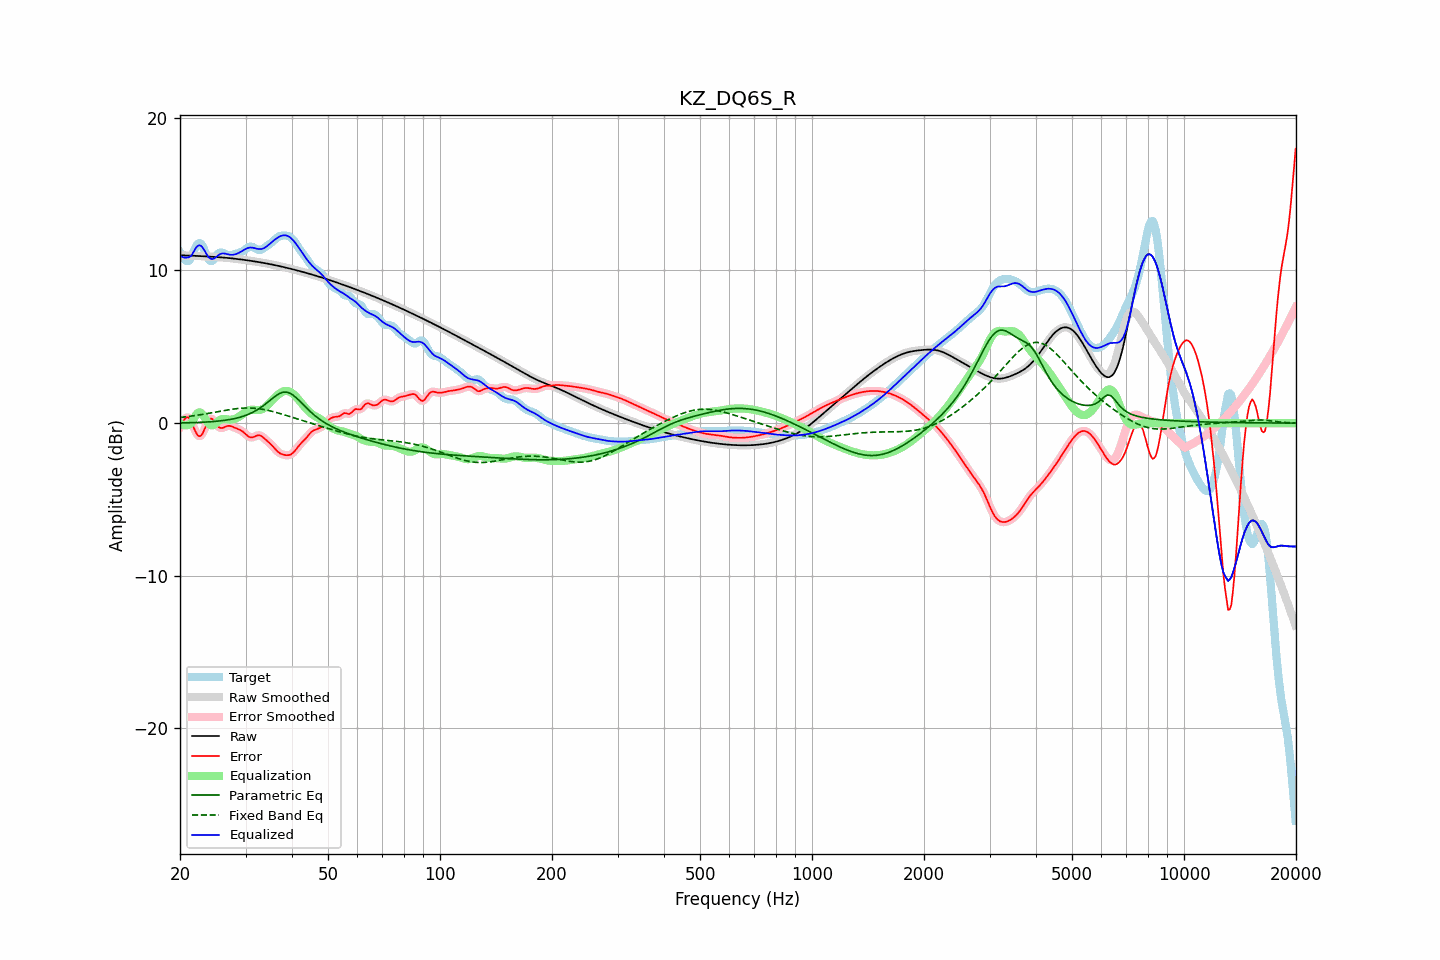

The table this chart was drawn from, first rows:
frequency, raw, error, smoothed, error_smoothed, equalization, parametric_eq, fixed_band_eq, equalized_raw, equalized_smoothed, target
20.00, 10.99, -0.21, 10.99, -0.24, -0.01, 0.01, 0.37, 10.98, 10.98, 11.21
20.20, 10.99, -0.04, 10.99, -0.01, -0.08, 0.01, 0.38, 10.91, 10.91, 11.03
20.40, 10.99, 0.13, 10.99, 0.16, -0.12, 0.01, 0.39, 10.87, 10.87, 10.86
20.61, 10.99, 0.28, 10.99, 0.28, -0.15, 0.02, 0.41, 10.84, 10.84, 10.70
20.81, 10.98, 0.37, 10.98, 0.37, -0.15, 0.02, 0.42, 10.84, 10.84, 10.61
21.02, 10.98, 0.37, 10.98, 0.37, -0.12, 0.02, 0.43, 10.86, 10.86, 10.60
21.23, 10.97, 0.30, 10.97, 0.28, -0.08, 0.02, 0.45, 10.90, 10.90, 10.68
21.44, 10.97, 0.10, 10.97, 0.10, -0.01, 0.03, 0.46, 10.96, 10.96, 10.87
21.66, 10.96, -0.15, 10.96, -0.15, 0.18, 0.03, 0.47, 11.14, 11.14, 11.12
21.87, 10.96, -0.41, 10.96, -0.40, 0.37, 0.03, 0.49, 11.33, 11.33, 11.37
22.09, 10.95, -0.63, 10.95, -0.63, 0.54, 0.04, 0.51, 11.49, 11.49, 11.58
22.31, 10.95, -0.79, 10.95, -0.78, 0.66, 0.04, 0.52, 11.61, 11.61, 11.74
22.54, 10.94, -0.86, 10.94, -0.85, 0.71, 0.05, 0.54, 11.65, 11.65, 11.80
22.76, 10.94, -0.83, 10.94, -0.82, 0.68, 0.05, 0.55, 11.62, 11.62, 11.77
22.99, 10.93, -0.69, 10.93, -0.68, 0.57, 0.06, 0.57, 11.51, 11.51, 11.63
23.22, 10.93, -0.46, 10.93, -0.46, 0.42, 0.06, 0.59, 11.35, 11.35, 11.39
23.45, 10.92, -0.21, 10.92, -0.21, 0.24, 0.07, 0.61, 11.16, 11.16, 11.13
23.69, 10.92, 0.03, 10.91, 0.03, 0.08, 0.08, 0.63, 10.99, 10.99, 10.89
23.92, 10.91, 0.22, 10.91, 0.20, -0.05, 0.08, 0.64, 10.86, 10.86, 10.69
24.16, 10.90, 0.30, 10.90, 0.28, -0.13, 0.09, 0.66, 10.77, 10.77, 10.60
24.40, 10.90, 0.27, 10.90, 0.26, -0.15, 0.10, 0.68, 10.75, 10.75, 10.62
24.65, 10.89, 0.16, 10.89, 0.16, -0.11, 0.11, 0.70, 10.78, 10.78, 10.73
24.89, 10.88, 0.01, 10.88, 0.02, -0.04, 0.12, 0.72, 10.84, 10.84, 10.87
25.14, 10.88, -0.13, 10.88, -0.13, 0.05, 0.13, 0.74, 10.93, 10.93, 11.01
25.39, 10.87, -0.26, 10.87, -0.24, 0.14, 0.14, 0.76, 11.01, 11.01, 11.13
25.65, 10.86, -0.31, 10.86, -0.31, 0.21, 0.15, 0.78, 11.07, 11.07, 11.17
25.91, 10.85, -0.32, 10.85, -0.32, 0.26, 0.16, 0.80, 11.11, 11.11, 11.17
26.16, 10.84, -0.29, 10.84, -0.29, 0.27, 0.17, 0.82, 11.12, 11.12, 11.14
26.43, 10.84, -0.25, 10.83, -0.25, 0.27, 0.19, 0.83, 11.10, 11.10, 11.08
26.69, 10.83, -0.21, 10.83, -0.21, 0.25, 0.20, 0.85, 11.08, 11.08, 11.03
26.96, 10.82, -0.18, 10.82, -0.18, 0.23, 0.22, 0.87, 11.05, 11.05, 10.99
27.23, 10.81, -0.18, 10.81, -0.18, 0.22, 0.24, 0.89, 11.03, 11.03, 10.99
27.50, 10.79, -0.21, 10.79, -0.21, 0.23, 0.26, 0.90, 11.02, 11.02, 11.00
27.77, 10.78, -0.25, 10.78, -0.25, 0.24, 0.28, 0.92, 11.03, 11.03, 11.03
28.05, 10.77, -0.30, 10.77, -0.29, 0.28, 0.30, 0.93, 11.05, 11.05, 11.07
28.33, 10.76, -0.34, 10.76, -0.34, 0.32, 0.32, 0.94, 11.08, 11.08, 11.10
28.62, 10.75, -0.38, 10.75, -0.38, 0.38, 0.35, 0.96, 11.12, 11.12, 11.13
28.90, 10.73, -0.43, 10.73, -0.43, 0.44, 0.38, 0.97, 11.17, 11.17, 11.16
29.19, 10.72, -0.49, 10.72, -0.49, 0.51, 0.41, 0.98, 11.23, 11.23, 11.21
29.48, 10.71, -0.55, 10.71, -0.56, 0.59, 0.44, 0.98, 11.29, 11.29, 11.26
29.78, 10.69, -0.64, 10.69, -0.64, 0.67, 0.47, 0.99, 11.36, 11.36, 11.33
30.08, 10.68, -0.73, 10.68, -0.74, 0.74, 0.51, 0.99, 11.41, 11.42, 11.41
30.38, 10.66, -0.83, 10.66, -0.83, 0.80, 0.55, 0.99, 11.46, 11.46, 11.49
30.68, 10.65, -0.90, 10.65, -0.89, 0.85, 0.60, 0.99, 11.49, 11.49, 11.55
30.99, 10.63, -0.93, 10.63, -0.93, 0.87, 0.64, 0.99, 11.50, 11.50, 11.56
31.30, 10.61, -0.93, 10.61, -0.93, 0.88, 0.69, 0.98, 11.49, 11.49, 11.55
31.61, 10.60, -0.90, 10.60, -0.90, 0.88, 0.75, 0.98, 11.47, 11.47, 11.50
31.93, 10.58, -0.85, 10.58, -0.85, 0.86, 0.81, 0.97, 11.44, 11.44, 11.43
32.24, 10.56, -0.81, 10.56, -0.81, 0.85, 0.87, 0.96, 11.42, 11.42, 11.38
32.57, 10.55, -0.79, 10.55, -0.80, 0.85, 0.93, 0.94, 11.40, 11.40, 11.34
32.89, 10.53, -0.82, 10.53, -0.82, 0.87, 1.00, 0.93, 11.40, 11.40, 11.35
33.22, 10.51, -0.88, 10.51, -0.88, 0.90, 1.08, 0.91, 11.41, 11.41, 11.39
33.55, 10.49, -0.96, 10.49, -0.96, 0.96, 1.15, 0.89, 11.45, 11.45, 11.45
33.89, 10.47, -1.06, 10.47, -1.05, 1.03, 1.24, 0.87, 11.51, 11.51, 11.53
34.23, 10.45, -1.15, 10.45, -1.15, 1.13, 1.32, 0.85, 11.58, 11.58, 11.60
34.57, 10.43, -1.24, 10.43, -1.24, 1.23, 1.41, 0.83, 11.67, 11.66, 11.67
34.92, 10.41, -1.33, 10.41, -1.33, 1.34, 1.49, 0.80, 11.76, 11.76, 11.74
35.27, 10.39, -1.43, 10.39, -1.44, 1.46, 1.58, 0.78, 11.85, 11.85, 11.83
35.62, 10.37, -1.55, 10.37, -1.55, 1.57, 1.66, 0.75, 11.94, 11.94, 11.92
35.97, 10.35, -1.67, 10.35, -1.67, 1.67, 1.74, 0.72, 12.02, 12.02, 12.02
... 635 more rows
